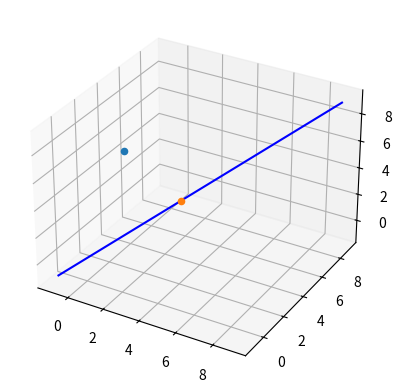

Here is the Python script that generated this plot:
import numpy as np
import matplotlib.pyplot as plt
from mpl_toolkits.mplot3d import Axes3D
def draw_my_line(normal_vektor,point_on_line):
    #vektor üzerindeki noktayı bulmak
    a=normal_vektor[0]
    b=normal_vektor[1]
    c=normal_vektor[2]
    x0=point_on_line[0]
    y0=point_on_line[1]
    z0=point_on_line[2]
    x=[]
    y=[]
    z=[]
    for t in range(-1,10):
        x.append(x0+t*a)
        y.append(y0+t*b)
        z.append(z0+t*c)
    return (x,y,z)

# a transpose b nedir?
def my_scalar_product(a,b):
    return a[0]*b[0]+a[1]*b[1]+a[2]*b[2]

#other point labdayız vektor ç1 point on line ç1 üzerinde bir nokta bize en yakın noktayı söylüyor
def point_on_line(normal_vector,point_on_line,other_point):
    a_x = other_point[0] - point_on_line[0]
    a_y = other_point[1] - point_on_line[1]
    a_z = other_point[2] - point_on_line[2]  #otherpoint pointOnLine ikilisi
    b=[a_x,a_y,a_z]
    a=normal_vector

    c=my_scalar_product(a,b)/my_scalar_product(a,a)

    b_x=c*a[0]
    b_y=c*a[1]
    b_z=c*a[2]

    nearest_point_on_line=[b_x,b_y,b_z]
    return nearest_point_on_line
p=(0,0,0) #hattı tanımlayan iki parametre
n=(1,1,1)
other_point=[1,2,7] #bekleme noktası
#ilk uygulama
points=draw_my_line(n,p)
#ax=plt.axes(projection="3d")
#ax.plot3D(points[0],points[1],points[2],color="blue")

#ikincisi
n_p=point_on_line(n,p,other_point) #hat üzerinde ki bize en yakın nokta
ax=plt.axes(projection="3d")
ax.plot3D(points[0],points[1],points[2],color="blue")
ax.scatter(other_point[0],other_point[1],other_point[2],'*')
ax.scatter(n_p[0],n_p[1],n_p[2],'blue')
plt.show()